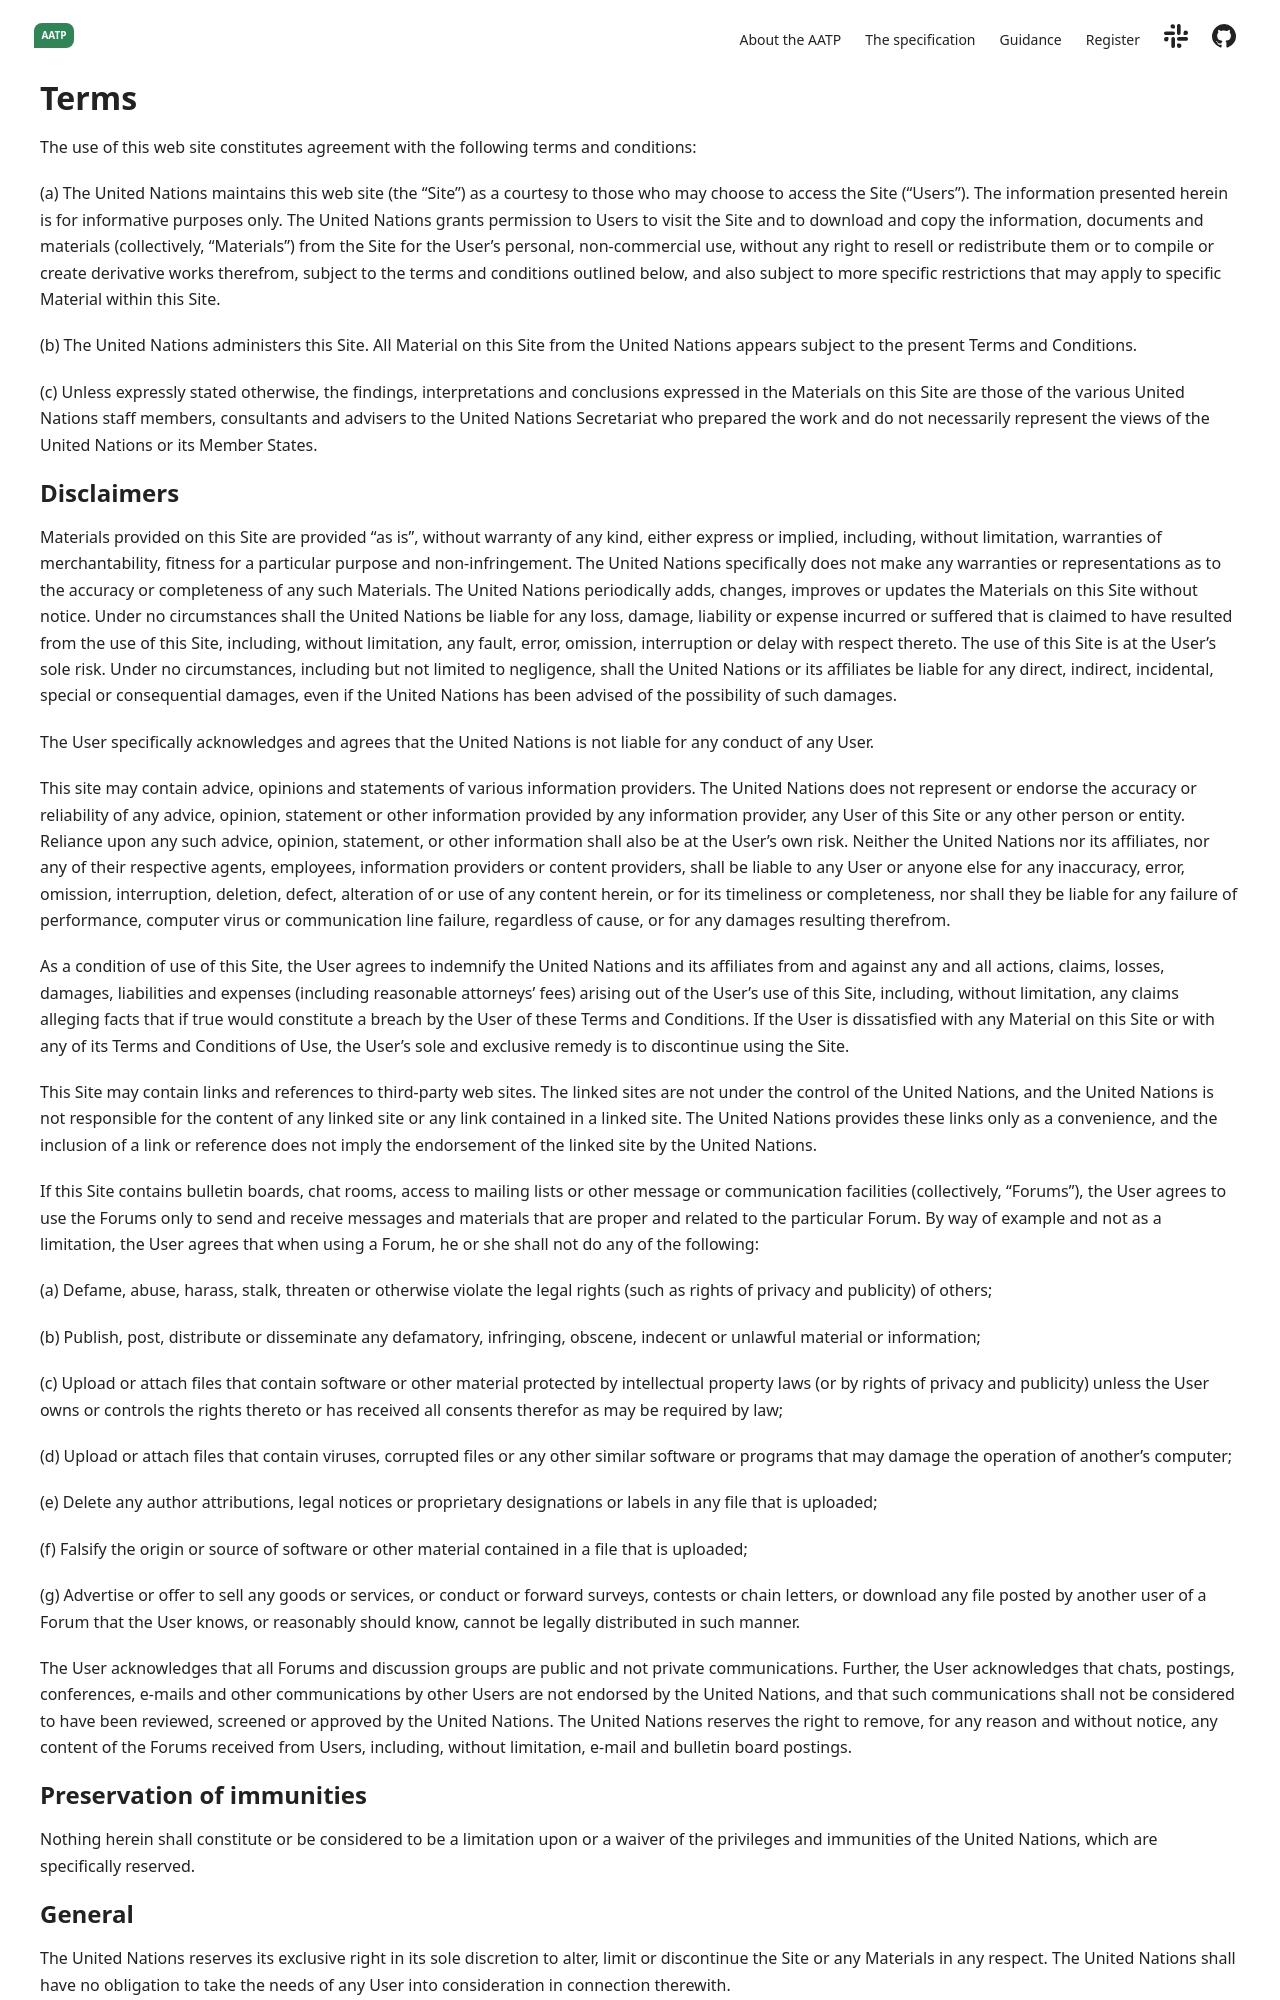

repository: FACRC-AgTrace/AATP · page: terms/index.html · generator: docusaurus

---
title: Terms and Conditions
hide_table_of_contents: true
---

# Terms

The use of this web site constitutes agreement with the following terms and conditions:

(a) The United Nations maintains this web site (the “Site”) as a courtesy to those who may choose to access the Site (“Users”). The information presented herein is for informative purposes only. The United Nations grants permission to Users to visit the Site and to download and copy the information, documents and materials (collectively, “Materials”) from the Site for the User’s personal, non-commercial use, without any right to resell or redistribute them or to compile or create derivative works therefrom, subject to the terms and conditions outlined below, and also subject to more specific restrictions that may apply to specific Material within this Site. 

(b) The United Nations administers this Site. All Material on this Site from the United Nations appears subject to the present Terms and Conditions. 

(c) Unless expressly stated otherwise, the findings, interpretations and conclusions expressed in the Materials on this Site are those of the various United Nations staff members, consultants and advisers to the United Nations Secretariat who prepared the work and do not necessarily represent the views of the United Nations or its Member States.

## Disclaimers

Materials provided on this Site are provided “as is”, without warranty of any kind, either express or implied, including, without limitation, warranties of merchantability, fitness for a particular purpose and non-infringement. The United Nations specifically does not make any warranties or representations as to the accuracy or completeness of any such Materials. The United Nations periodically adds, changes, improves or updates the Materials on this Site without notice. Under no circumstances shall the United Nations be liable for any loss, damage, liability or expense incurred or suffered that is claimed to have resulted from the use of this Site, including, without limitation, any fault, error, omission, interruption or delay with respect thereto. The use of this Site is at the User’s sole risk. Under no circumstances, including but not limited to negligence, shall the United Nations or its affiliates be liable for any direct, indirect, incidental, special or consequential damages, even if the United Nations has been advised of the possibility of such damages. 

The User specifically acknowledges and agrees that the United Nations is not liable for any conduct of any User.

This site may contain advice, opinions and statements of various information providers. The United Nations does not represent or endorse the accuracy or reliability of any advice, opinion, statement or other information provided by any information provider, any User of this Site or any other person or entity. Reliance upon any such advice, opinion, statement, or other information shall also be at the User’s own risk. Neither the United Nations nor its affiliates, nor any of their respective agents, employees, information providers or content providers, shall be liable to any User or anyone else for any inaccuracy, error, omission, interruption, deletion, defect, alteration of or use of any content herein, or for its timeliness or completeness, nor shall they be liable for any failure of performance, computer virus or communication line failure, regardless of cause, or for any damages resulting therefrom.

As a condition of use of this Site, the User agrees to indemnify the United Nations and its affiliates from and against any and all actions, claims, losses, damages, liabilities and expenses (including reasonable attorneys’ fees) arising out of the User’s use of this Site, including, without limitation, any claims alleging facts that if true would constitute a breach by the User of these Terms and Conditions. If the User is dissatisfied with any Material on this Site or with any of its Terms and Conditions of Use, the User’s sole and exclusive remedy is to discontinue using the Site.

This Site may contain links and references to third-party web sites. The linked sites are not under the control of the United Nations, and the United Nations is not responsible for the content of any linked site or any link contained in a linked site. The United Nations provides these links only as a convenience, and the inclusion of a link or reference does not imply the endorsement of the linked site by the United Nations.

If this Site contains bulletin boards, chat rooms, access to mailing lists or other message or communication facilities (collectively, “Forums”), the User agrees to use the Forums only to send and receive messages and materials that are proper and related to the particular Forum. By way of example and not as a limitation, the User agrees that when using a Forum, he or she shall not do any of the following:

(a) Defame, abuse, harass, stalk, threaten or otherwise violate the legal rights (such as rights of privacy and publicity) of others;

(b) Publish, post, distribute or disseminate any defamatory, infringing, obscene, indecent or unlawful material or information;

(c) Upload or attach files that contain software or other material protected by intellectual property laws (or by rights of privacy and publicity) unless the User owns or controls the rights thereto or has received all consents therefor as may be required by law;

(d) Upload or attach files that contain viruses, corrupted files or any other similar software or programs that may damage the operation of another’s computer;

(e) Delete any author attributions, legal notices or proprietary designations or labels in any file that is uploaded;

(f) Falsify the origin or source of software or other material contained in a file that is uploaded;

(g) Advertise or offer to sell any goods or services, or conduct or forward surveys, contests or chain letters, or download any file posted by another user of a Forum that the User knows, or reasonably should know, cannot be legally distributed in such manner.

The User acknowledges that all Forums and discussion groups are public and not private communications. Further, the User acknowledges that chats, postings, conferences, e-mails and other communications by other Users are not endorsed by the United Nations, and that such communications shall not be considered to have been reviewed, screened or approved by the United Nations. The United Nations reserves the right to remove, for any reason and without notice, any content of the Forums received from Users, including, without limitation, e-mail and bulletin board postings.
